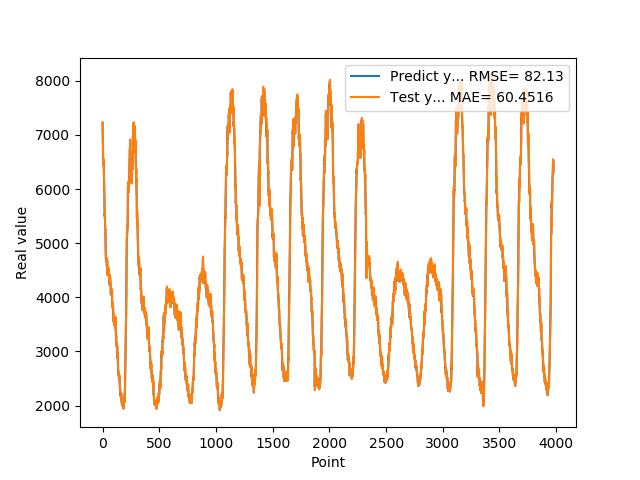

The table this chart was drawn from, first rows:
7.222369000000000597e+03, 7.200379394531250000e+03
7.090648000000000138e+03, 7.232265136718750000e+03
6.999614000000000487e+03, 7.074135742187500000e+03
6.847770999999999731e+03, 6.984561523437500000e+03
6.611655999999999949e+03, 6.837647949218750000e+03
6.532434000000000196e+03, 6.586007812500000000e+03
6.540279999999999745e+03, 6.511185546875000000e+03
6.551773000000000138e+03, 6.521714843750000000e+03
6.494186999999999898e+03, 6.543227050781250000e+03
6.444356999999999971e+03, 6.498333984375000000e+03
6.461885999999999513e+03, 6.452349609375000000e+03
6.381074999999999818e+03, 6.470056640625000000e+03
6.270769000000000233e+03, 6.380479003906250000e+03
6.177028000000000247e+03, 6.269124023437500000e+03
6.006088999999999942e+03, 6.171906250000000000e+03
5.926083999999999833e+03, 5.986487792968750000e+03
5.905304000000000087e+03, 5.908452148437500000e+03
5.633083000000000538e+03, 5.891300292968750000e+03
5.545838000000000648e+03, 5.604104003906250000e+03
5.502494999999999891e+03, 5.529668457031250000e+03
5.533600999999999658e+03, 5.482004882812500000e+03
5.413466999999999643e+03, 5.518075683593750000e+03
5.366525999999999840e+03, 5.406895996093750000e+03
5.241479999999999563e+03, 5.368638671875000000e+03
5.259036000000000058e+03, 5.232383789062500000e+03
5.226583999999999833e+03, 5.252838378906250000e+03
5.056560000000000400e+03, 5.222073242187500000e+03
4.992029999999999745e+03, 5.043982910156250000e+03
4.824561999999999898e+03, 4.988152832031250000e+03
4.770565999999999804e+03, 4.800040527343750000e+03
4.695744999999999891e+03, 4.748673828125000000e+03
4.741300000000000182e+03, 4.676683593750000000e+03
4.733295000000000073e+03, 4.734439941406250000e+03
4.699927999999999884e+03, 4.735774902343750000e+03
4.701585999999999331e+03, 4.707462890625000000e+03
4.663479000000000269e+03, 4.716274414062500000e+03
4.591201000000000022e+03, 4.668736816406250000e+03
4.606014000000000124e+03, 4.592129882812500000e+03
4.572149999999999636e+03, 4.612494140625000000e+03
4.618130000000000109e+03, 4.571726562500000000e+03
4.673489000000000487e+03, 4.628957519531250000e+03
4.632930000000000291e+03, 4.692724121093750000e+03
4.484154999999999745e+03, 4.647123046875000000e+03
4.415430999999999585e+03, 4.489928222656250000e+03
4.534670000000000073e+03, 4.413460449218750000e+03
4.528717999999999847e+03, 4.536121582031250000e+03
4.490635999999999513e+03, 4.527460937500000000e+03
4.540225000000000364e+03, 4.506160156250000000e+03
4.531407999999999447e+03, 4.566708007812500000e+03
4.466463999999999942e+03, 4.541863281250000000e+03
4.476904999999999745e+03, 4.474242187500000000e+03
4.478984000000000378e+03, 4.490770019531250000e+03
4.436626000000000204e+03, 4.485030273437500000e+03
4.514569999999999709e+03, 4.440628417968750000e+03
4.494167999999999665e+03, 4.534416015625000000e+03
4.425479000000000269e+03, 4.505351562500000000e+03
4.421780999999999949e+03, 4.434820312500000000e+03
4.349600000000000364e+03, 4.435274902343750000e+03
4.416844000000000051e+03, 4.345790527343750000e+03
4.358034000000000560e+03, 4.425677246093750000e+03
4.303872999999999593e+03, 4.360790527343750000e+03
... 3,916 more rows
